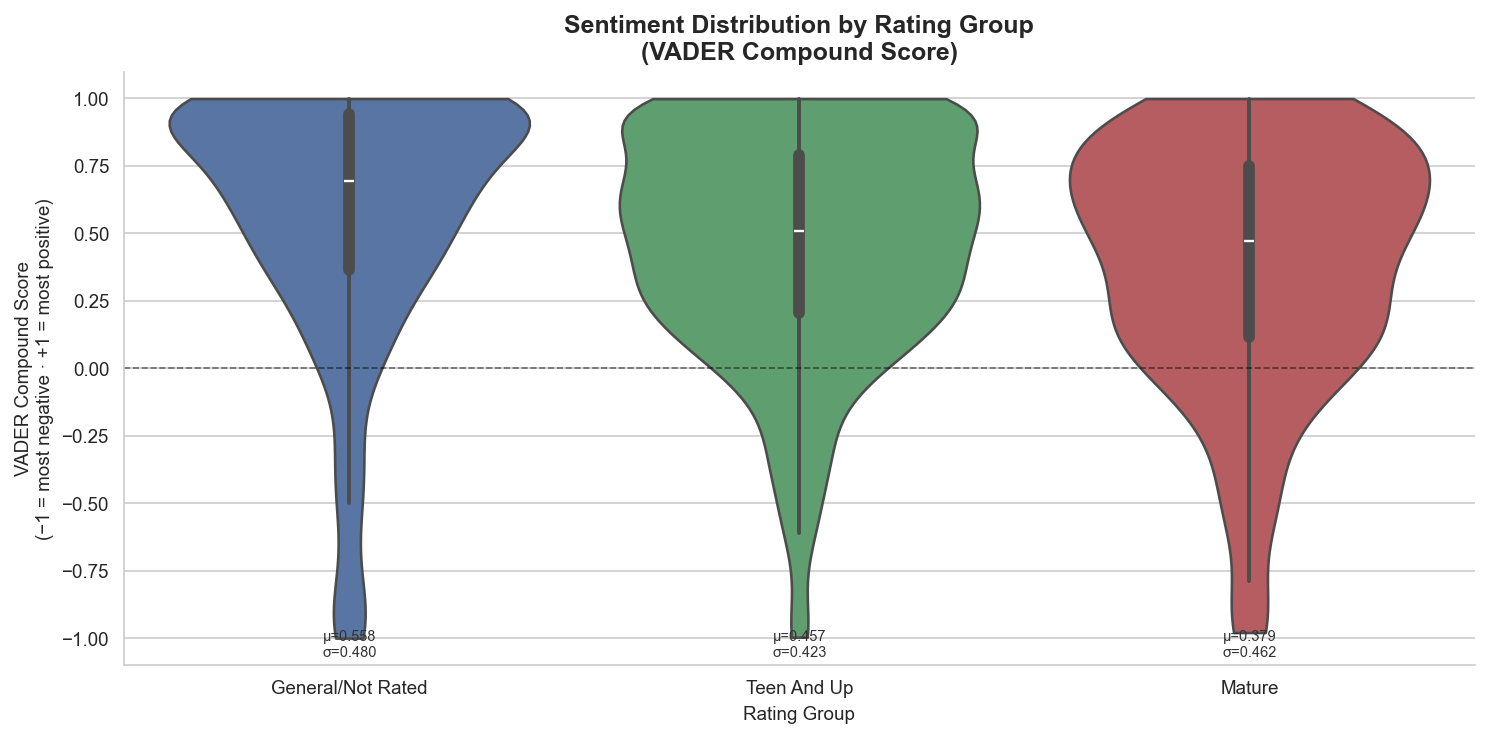

The table this chart was drawn from, first rows:
rating_group, mean, median, std, count
General/Not Rated, 0.5578, 0.6934, 0.48, 573
Teen And Up, 0.4574, 0.5081, 0.4228, 585
Mature, 0.3788, 0.4711, 0.4622, 271
